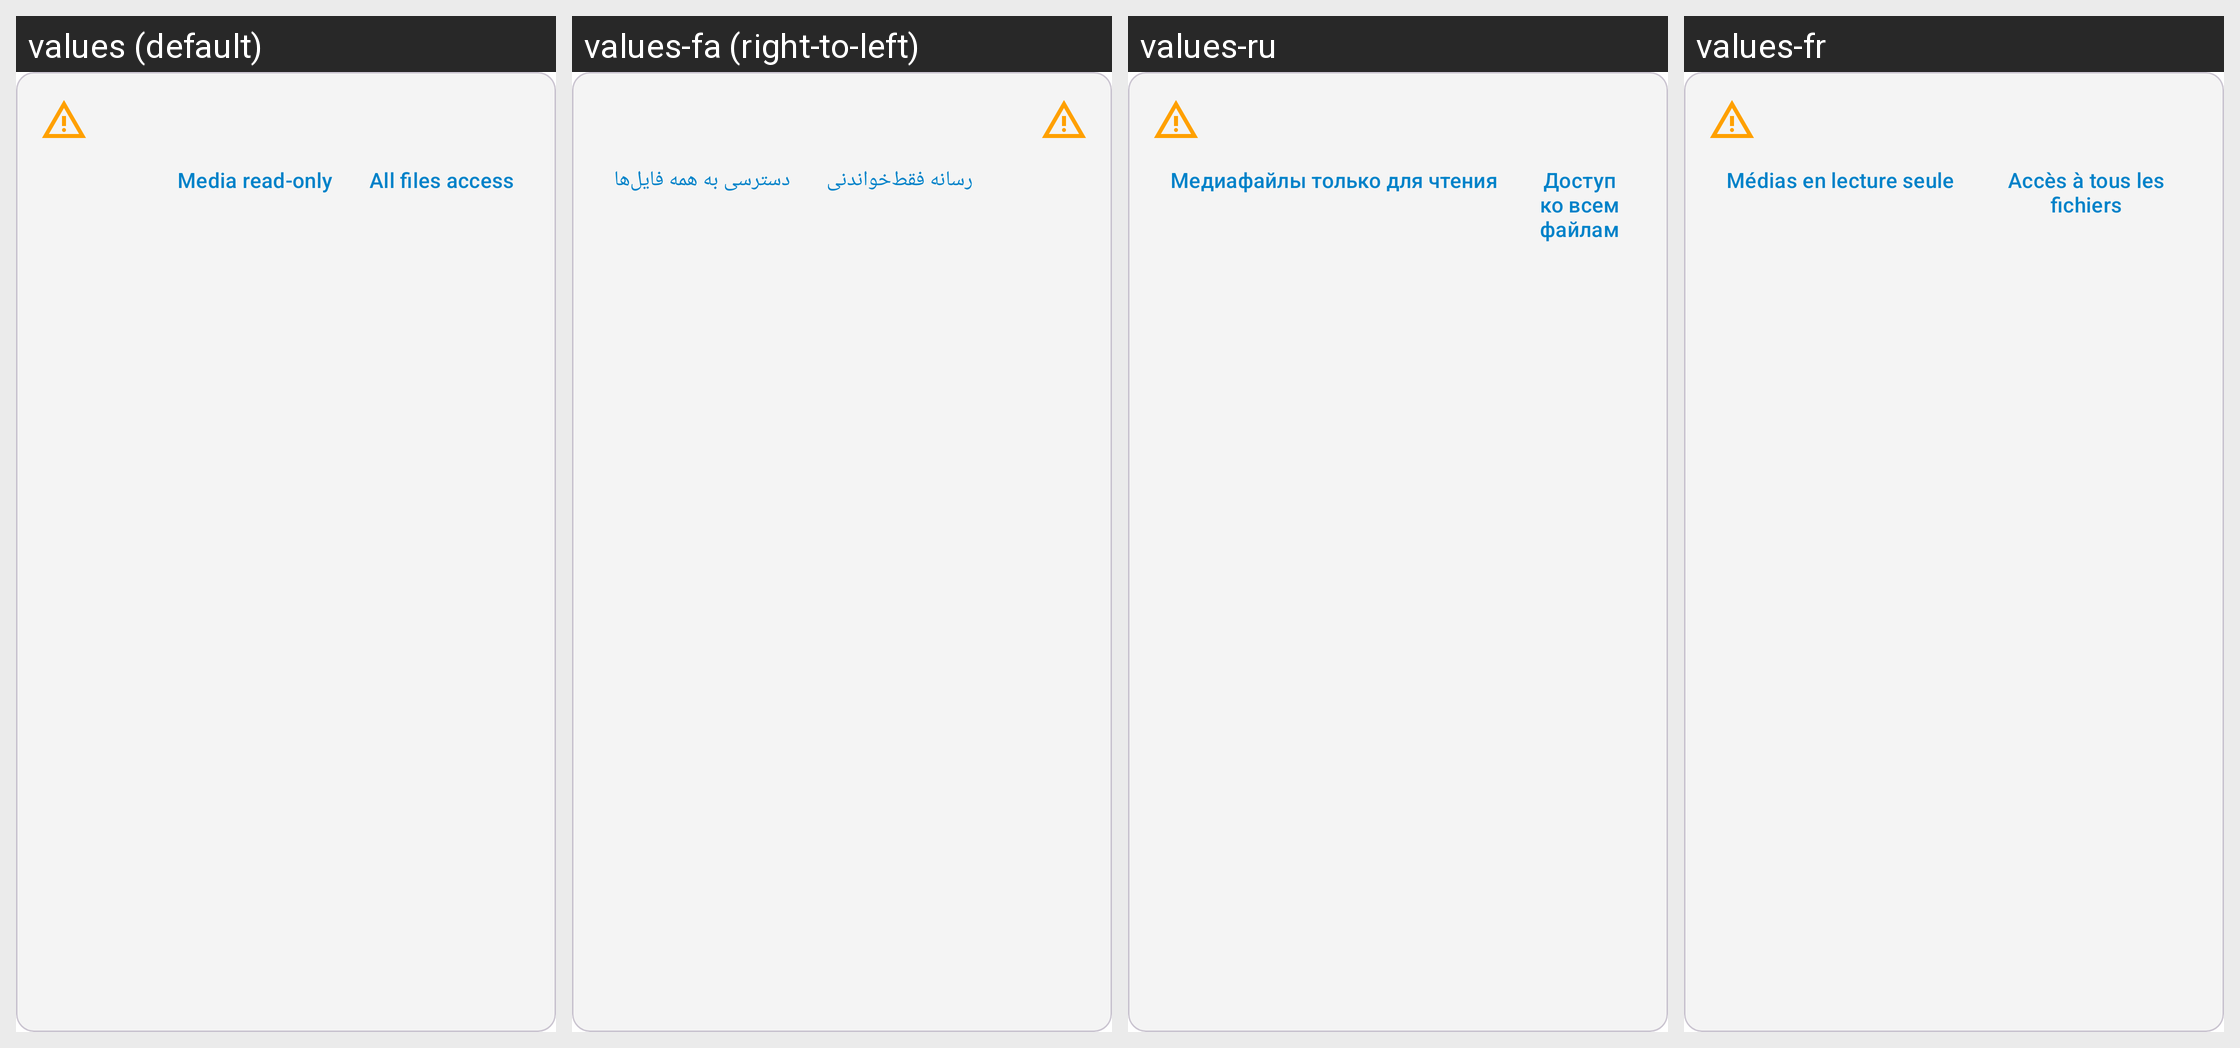

Strings drawn on this Android screen and how each of the app's shown locales translates them:
Android screen res/layout/storage_permission_warning_banner.xml rendered under 4 locales, left to right: values (default), values-fa (right-to-left), values-ru, values-fr. Device: Nexus 5 (rendered at 1080×1920; each locale shown at half size, 540×960, under a caption strip naming it); theme Theme.ownCloud.Toolbar.
Other locales in the repository, not shown: values-ar, values-ast, values-bg-rBG, values-br, values-ca, values-cs-rCZ, values-da, values-de, values-de-rDE, values-el, values-eo, values-es, values-es-rAR, values-es-rCL, values-es-rCO, values-es-rCR, values-es-rDO, values-es-rEC, values-es-rGT, values-es-rHN, values-es-rMX, values-es-rNI, values-es-rPA, values-es-rPE, values-es-rPY, values-es-rSV, values-es-rUY, values-et-rEE, values-eu, values-fi-rFI, values-ga, values-gd, values-gl, values-hr, values-hu-rHU, values-in, values-is, values-it, values-iw, values-ja-rJP, values-ka, values-ka-rGE, values-kab, values-ko, values-lo, values-lt-rLT, values-lv, values-mk, values-nb-rNO, values-nl, values-pl, values-pt-rBR, values-pt-rPT, values-ro, values-sc, values-sk-rSK, values-sl, values-sq, values-sr, values-sr-rSP, values-sv, values-sw, values-th-rTH, values-tk, values-tr, values-ug, values-uk, values-vi, values-zh-rCN, values-zh-rHK, values-zh-rTW.
Strings drawn on this screen, with the default value and each locale's value (text and hints the layout hard-codes, and strings that could not be matched under every locale, appear in the picture but are not listed):

storage_permission_media_read_only
  values: Media read-only
  values-fa: رسانه فقط‌خواندنی
  values-ru: Медиафайлы только для чтения
  values-fr: Médias en lecture seule

storage_permission_all_files_access
  values: All files access
  values-fa: دسترسی به همه فایل‌ها
  values-ru: Доступ ко всем файлам
  values-fr: Accès à tous les fichiers
